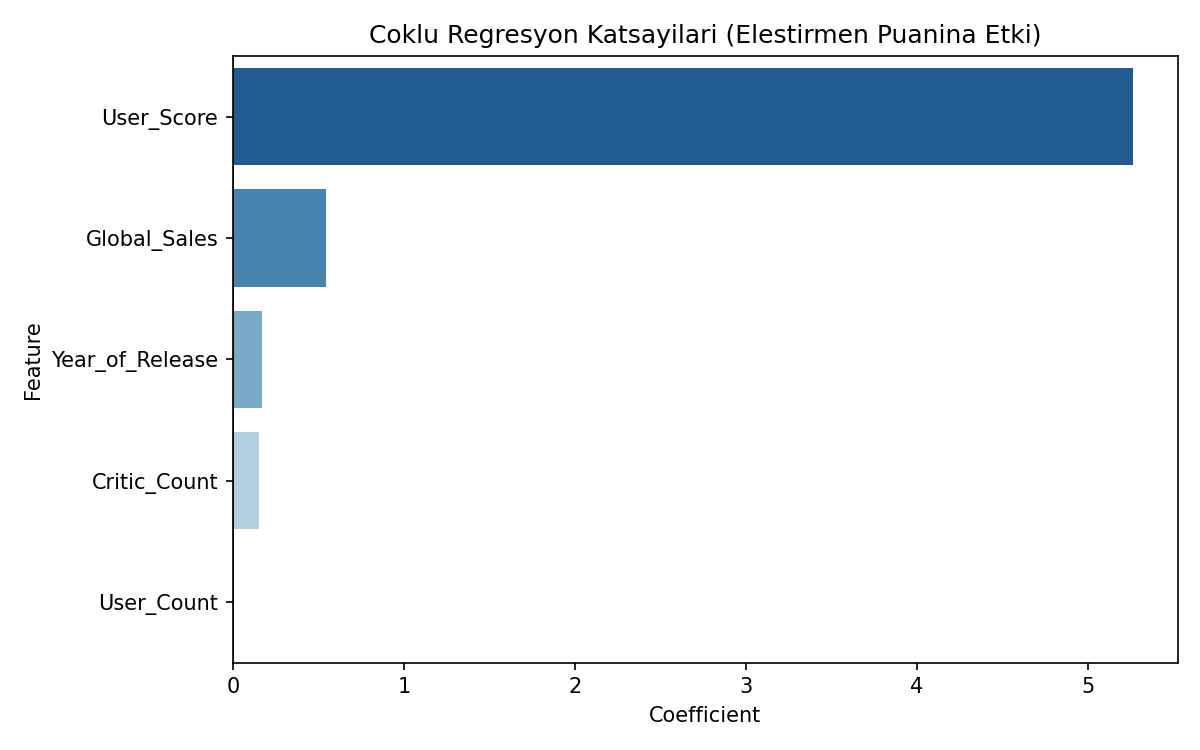

The file beside this chart, header and first rows:
Feature, Coefficient
User_Score, 5.263
Global_Sales, 0.5448
Year_of_Release, 0.1682
Critic_Count, 0.1514
User_Count, 0.003595
